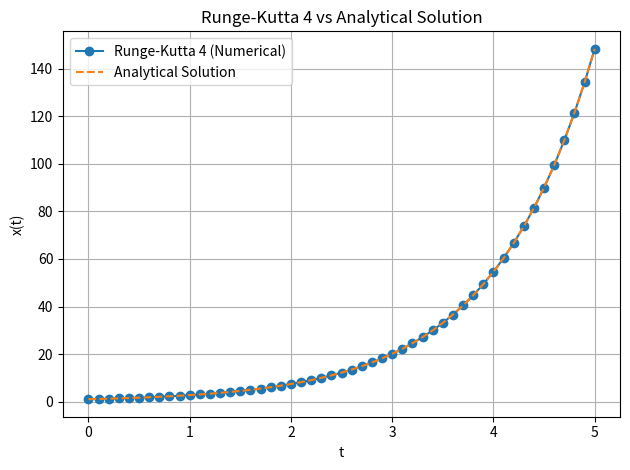

This figure's Python source:
import numpy as np
import matplotlib.pyplot as plt


def dx_dt(t, x):
    """Differential equation dx/dt = x."""
    return x


def runge_kutta_4(f, x0, t0, t_end, h):
    t_values = np.arange(t0, t_end + h, h)
    x_values = []
    x = x0
    for t in t_values:
        x_values.append(x)
        k1 = h * f(t, x)
        k2 = h * f(t + h / 2, x + k1 / 2)
        k3 = h * f(t + h / 2, x + k2 / 2)
        k4 = h * f(t + h, x + k3)
        x += (k1 + 2 * k2 + 2 * k3 + k4) / 6
    return t_values, np.array(x_values)


def run(ax=None):
    """Run a simple RK4 test solving dx/dt = x.

    If *ax* is provided, plot the result on that axes and return the computed
    values instead of opening a new window.
    """
    x0 = 1
    t0 = 0
    t_end = 5
    h = 0.1
    t_values, x_values = runge_kutta_4(dx_dt, x0, t0, t_end, h)
    x_analytical = np.exp(t_values)

    ax_in = ax
    if ax_in is None:
        _, ax = plt.subplots()
    else:
        ax.clear()

    ax.plot(t_values, x_values, label="Runge-Kutta 4 (Numerical)", marker='o')
    ax.plot(t_values, x_analytical, label="Analytical Solution", linestyle='--')
    ax.set_xlabel("t")
    ax.set_ylabel("x(t)")
    ax.set_title("Runge-Kutta 4 vs Analytical Solution")
    ax.legend()
    ax.grid(True)

    if ax_in is None:
        plt.tight_layout()
        plt.show()
    else:
        ax.figure.canvas.draw_idle()

    return t_values, x_values


if __name__ == "__main__":
    run()
